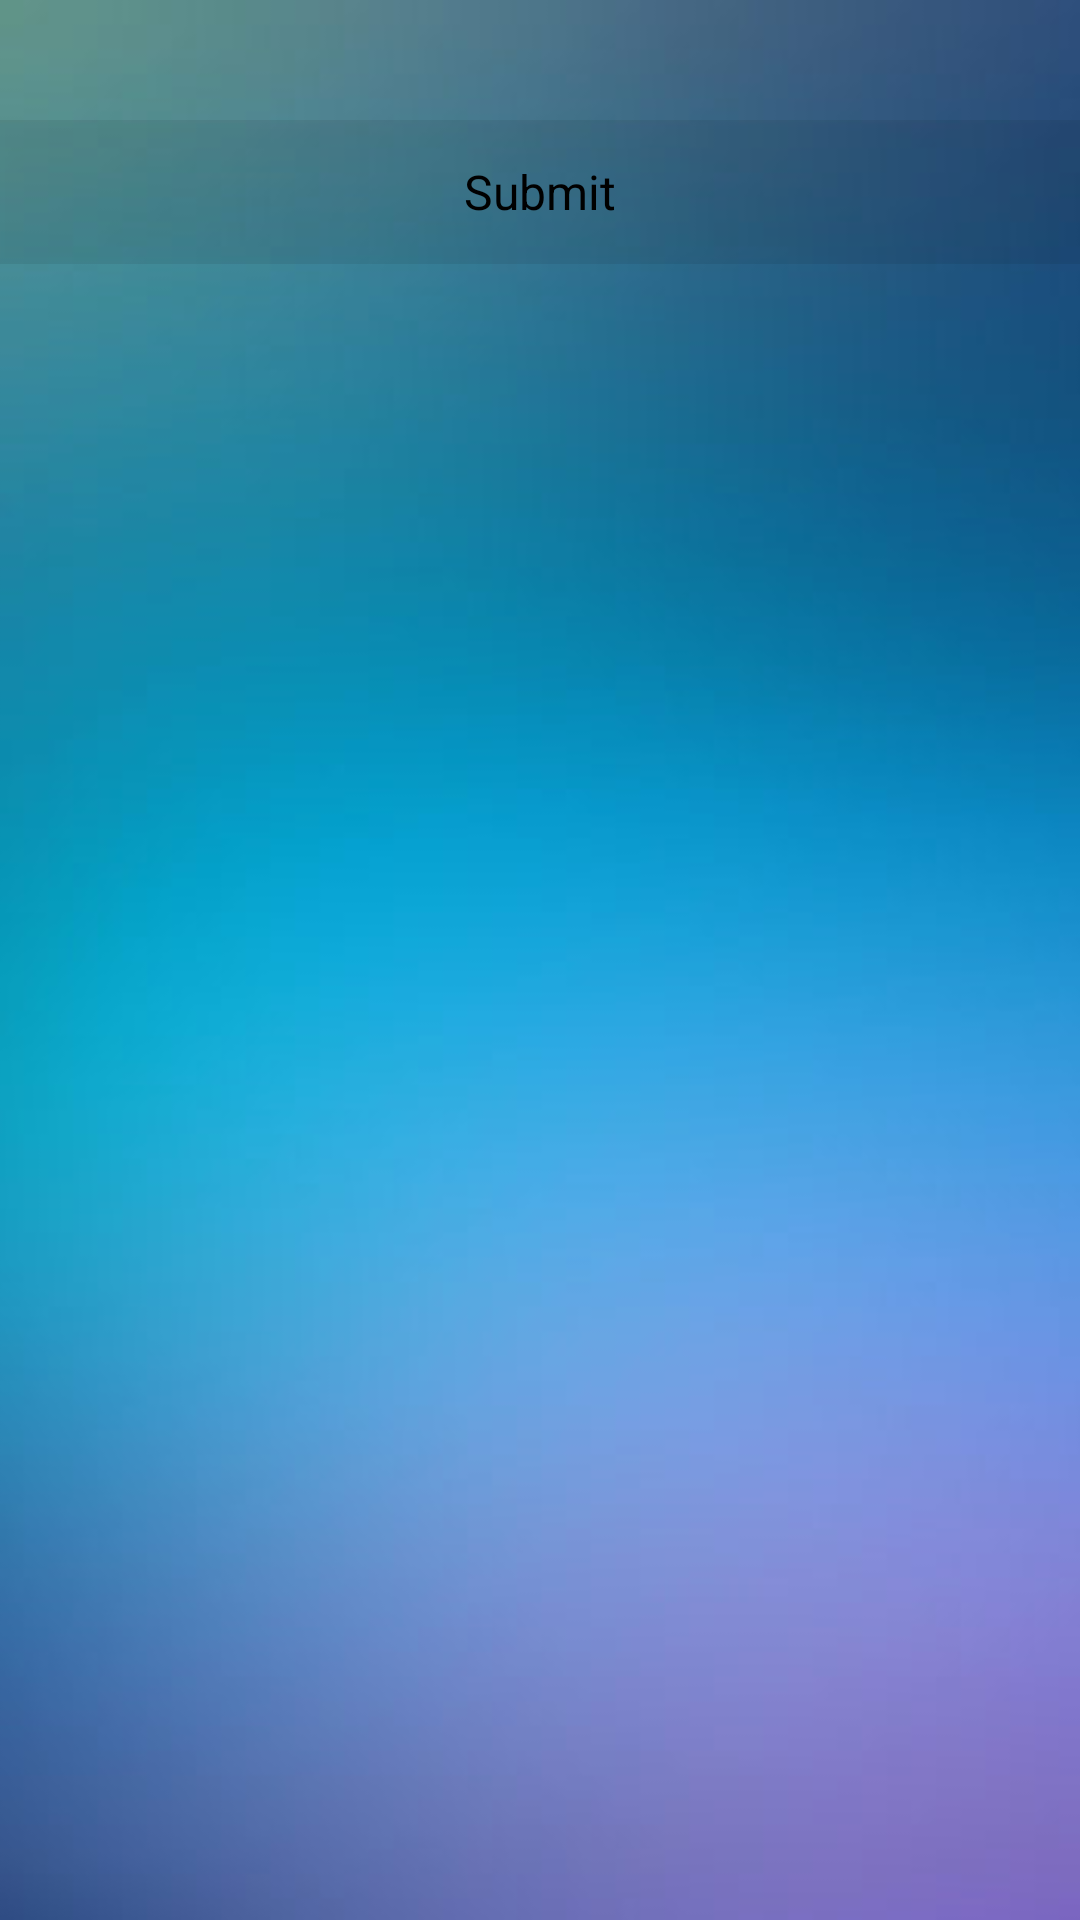

The Android layout XML behind this screen, and the referenced resources:
<!-- AndroidManifest.xml: application theme C_theme -->
<!-- res/layout/activity_quizzes.xml -->
<?xml version="1.0" encoding="utf-8"?>
<RelativeLayout xmlns:android="http://schemas.android.com/apk/res/android"
    xmlns:app="http://schemas.android.com/apk/res-auto"
    xmlns:tools="http://schemas.android.com/tools"
    android:layout_width="match_parent"
    android:layout_height="match_parent"
    tools:context=".Views.quizzes">




    <ImageView
        android:layout_width="match_parent"
        android:layout_height="match_parent"
        android:scaleType="centerCrop"
        android:src="@drawable/o20" />
    <LinearLayout
        android:layout_width="wrap_content"
        android:layout_height="wrap_content"
        android:orientation="vertical">



        <ListView
            android:id="@+id/quiz_ListView"
            android:layout_width="fill_parent"
            android:layout_height="fill_parent"
            android:padding="20dp" />


        <Button
            android:id="@+id/submitbutton"
            android:layout_width="match_parent"
            android:layout_height="wrap_content"
            android:text="Submit"
            android:layout_gravity="bottom"
            style="@style/text"/>
    </LinearLayout>

</RelativeLayout>
<!-- resources referenced by this layout -->
<resources>
  <!-- drawable o20: jpg bitmap (drawable, 23829 bytes) -->
  <style name="text" parent="@style/C_theme">
          <item name="android:textSize">16sp</item>
          <item name="android:textColor">@color/black</item>
          <item name="android:layout_width">wrap_content</item>
          <item name="android:layout_height">wrap_content</item>
          <item name="android:background">@color/trans</item>
      </style>
  <style name="C_theme" parent="Theme.AppCompat.Light.NoActionBar">
          <item name="colorPrimary">@color/black</item>
          <item name="colorPrimaryDark">@color/gray</item>
          <item name="colorAccent">@color/black</item>
  
      </style>
  <color name="black">#000000</color>
  <color name="trans">#11000000</color>
  <color name="gray">#0da6a6</color>
</resources>
